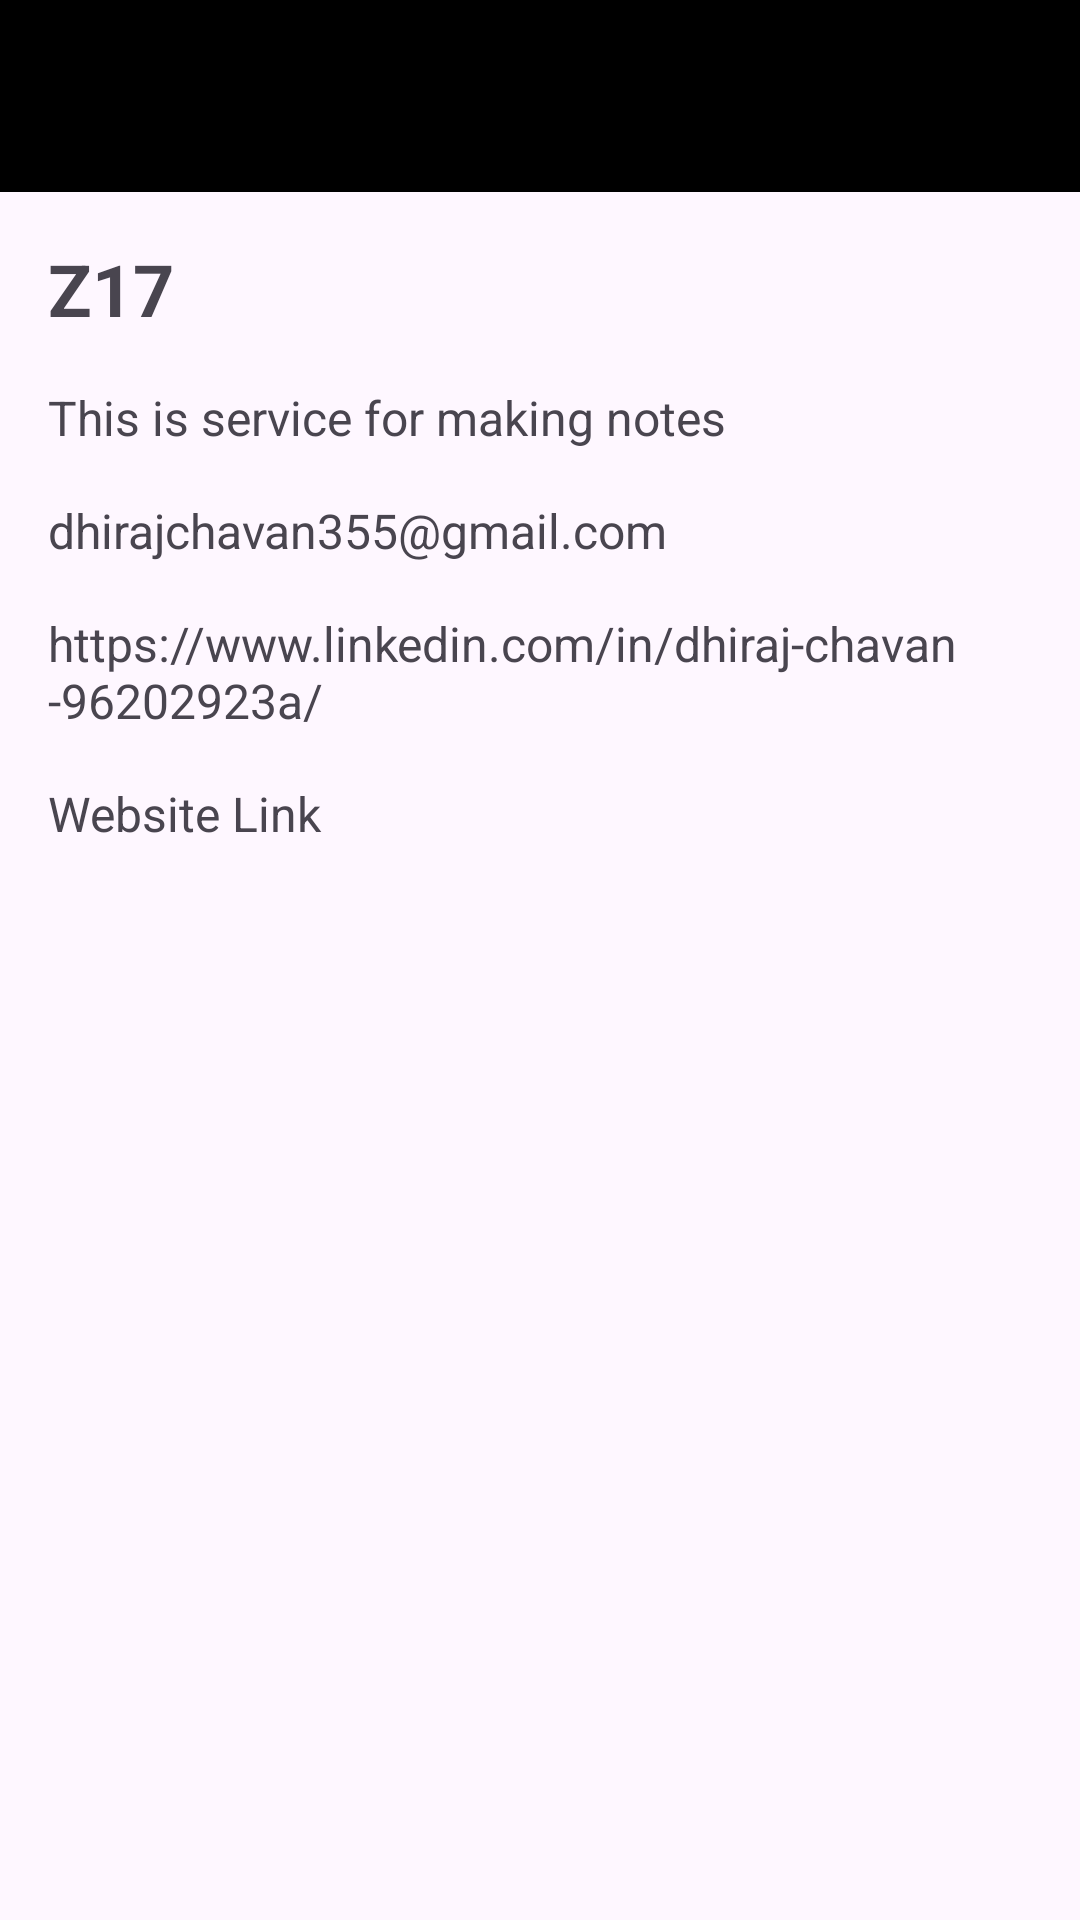

Android layout source for this screen:
<!-- AndroidManifest.xml: application theme Theme.Notes -->
<!-- res/layout/activity_aboutus.xml -->
<androidx.constraintlayout.widget.ConstraintLayout xmlns:android="http://schemas.android.com/apk/res/android"
    xmlns:app="http://schemas.android.com/apk/res-auto"
    xmlns:tools="http://schemas.android.com/tools"
    android:id="@+id/main"
    android:layout_width="match_parent"
    android:layout_height="match_parent"
    tools:context=".aboutus">

    <androidx.appcompat.widget.Toolbar
        android:id="@+id/toolbar"
        android:layout_width="match_parent"
        android:layout_height="?attr/actionBarSize"
        android:background="@color/black"
        app:navigationIcon="@drawable/baseline_arrow_back_24"
        app:layout_constraintTop_toTopOf="parent" />

    <ScrollView
        android:layout_width="0dp"
        android:layout_height="0dp"
        app:layout_constraintTop_toBottomOf="@+id/toolbar"
        app:layout_constraintBottom_toBottomOf="parent"
        app:layout_constraintStart_toStartOf="parent"
        app:layout_constraintEnd_toEndOf="parent">

        <LinearLayout
            android:layout_width="match_parent"
            android:layout_height="wrap_content"
            android:orientation="vertical"
            android:padding="16dp">
            <TextView
                android:layout_width="wrap_content"
                android:layout_height="wrap_content"
                android:text="Z17"
                android:textSize="24sp"
                android:textStyle="bold" />

            <TextView
                android:layout_width="wrap_content"
                android:layout_height="wrap_content"
                android:text="This is service for making notes"
                android:textSize="16sp"
                android:layout_marginTop="16dp" />

            <TextView
                android:layout_width="wrap_content"
                android:layout_height="wrap_content"
                android:text="dhirajchavan355@gmail.com"
                android:textSize="16sp"
                android:layout_marginTop="16dp" />

            <TextView
                android:layout_width="wrap_content"
                android:layout_height="wrap_content"
                android:text="https://www.linkedin.com/in/dhiraj-chavan-96202923a/"
                android:textSize="16sp"
                android:layout_marginTop="16dp" />

            <TextView
                android:layout_width="wrap_content"
                android:layout_height="wrap_content"
                android:text="Website Link"
                android:textSize="16sp"
                android:layout_marginTop="16dp" />

        </LinearLayout>

    </ScrollView>

</androidx.constraintlayout.widget.ConstraintLayout>
<!-- resources referenced by this layout -->
<resources>
  <color name="black">#FF000000</color>
  <style name="Theme.Notes" parent="Base.Theme.Notes" />
  <style name="Base.Theme.Notes" parent="Theme.Material3.DayNight.NoActionBar">
          
          
          <item name="android:statusBarColor">@android:color/black</item>
          <item name="actionMenuTextColor">@color/white</item>
  
      </style>
  <color name="white">#FFFFFFFF</color>
</resources>
